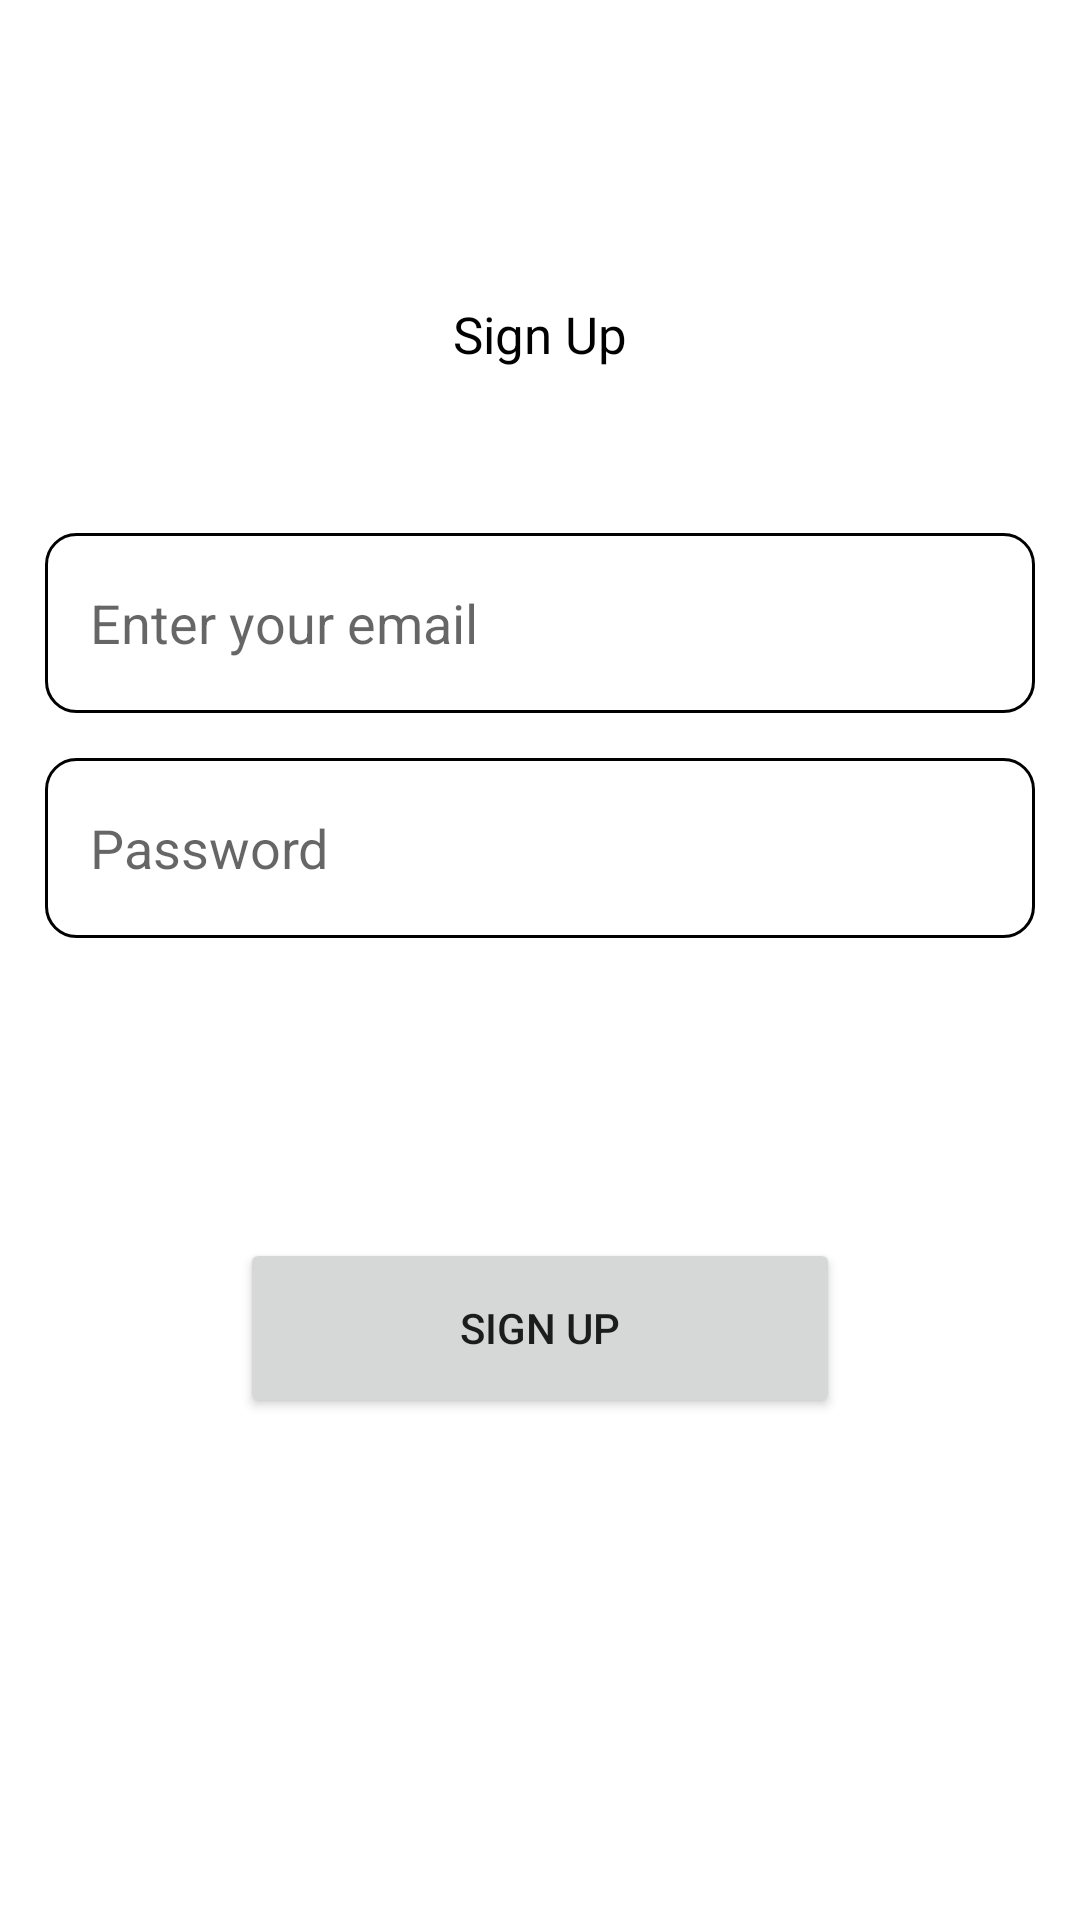

Android layout source for this screen:
<!-- AndroidManifest.xml: application theme Theme.MyESalon -->
<!-- res/layout/activity_barber_sign_up.xml -->
<?xml version="1.0" encoding="utf-8"?>
<RelativeLayout xmlns:android="http://schemas.android.com/apk/res/android"
    xmlns:app="http://schemas.android.com/apk/res-auto"
    xmlns:tools="http://schemas.android.com/tools"
    android:layout_width="match_parent"
    android:layout_height="match_parent"
    tools:context=".BarberSignUpActivity">

    <TextView
        android:id="@+id/textsignup"
        android:layout_width="wrap_content"
        android:layout_height="wrap_content"
        android:text="Sign Up"
        android:layout_centerHorizontal="true"
        android:layout_marginTop="100dp"
        android:textSize="17sp"
        android:textColor="@color/black"/>

    <EditText
        android:id="@+id/email"
        android:layout_width="match_parent"
        android:layout_height="60dp"
        android:layout_below="@id/textsignup"
        android:layout_marginLeft="15dp"
        android:layout_marginTop="55dp"
        android:layout_marginRight="15dp"
        android:background="@drawable/buttonbacknews"
        android:hint="Enter your email"
        android:paddingLeft="15dp" />

    <EditText
        android:id="@+id/password"
        android:layout_width="match_parent"
        android:layout_height="60dp"
        android:layout_below="@id/email"
        android:layout_marginLeft="15dp"
        android:background="@drawable/buttonbacknews"
        android:layout_marginTop="15dp"
        android:layout_marginRight="15dp"
        android:hint="Password"
        android:paddingLeft="15dp" />

    <Button
        android:id="@+id/signupbtn"
        android:layout_width="200dp"
        android:layout_height="60dp"
        android:text="Sign Up"
        android:layout_below="@id/password"
        android:layout_centerHorizontal="true"
        android:layout_marginTop="100dp"/>


</RelativeLayout>
<!-- resources referenced by this layout -->
<resources>
  <color name="black">#FF000000</color>
  <!-- drawable buttonbacknews (drawable-v24) -->
  <?xml version="1.0" encoding="utf-8"?>
  <selector android:shape="rectangle" xmlns:android="http://schemas.android.com/apk/res/android">
  
      <item android:state_enabled="true" android:state_focused="true">
          <shape android:shape="rectangle">
              <solid android:color="@color/white"/>
              <corners android:radius="10dp"/>
              <stroke android:color="@color/purple_200" android:width="1dp"/>
          </shape>
      </item>
  
      <item android:state_enabled="true">
          <shape android:shape="rectangle">
              <solid android:color="@color/white"/>
              <corners android:radius="10dp"/>
              <stroke android:color="@color/browser_actions_bg_grey" android:width="1dp"/>
          </shape>
      </item>
  
  </selector>
  <style name="Theme.MyESalon" parent="Theme.MaterialComponents.DayNight.DarkActionBar">
          
          <item name="colorPrimary">@color/purple_500</item>
          <item name="colorPrimaryVariant">@color/purple_700</item>
          <item name="colorOnPrimary">@color/white</item>
          
          <item name="colorSecondary">@color/purple_200</item>
          <item name="colorSecondaryVariant">@color/purple_700</item>
          <item name="colorOnSecondary">@color/black</item>
          
          <item name="android:statusBarColor" tools:targetApi="l">?attr/colorPrimaryVariant</item>
          
      </style>
  <color name="white">#FFFFFFFF</color>
  <color name="purple_200">#FFBB86FC</color>
  <color name="purple_500">#FF6200EE</color>
  <color name="purple_700">#FF3700B3</color>
</resources>
